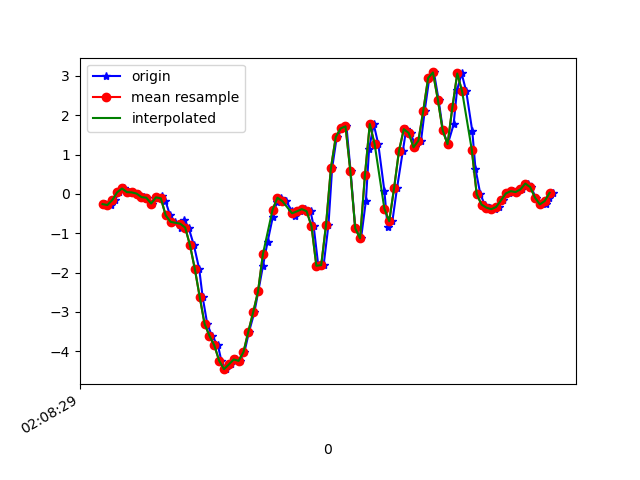

Data behind this chart, as committed beside it:
1617761309470, 456946170174909, -0.25953686, -0.2008968, -0.03899836
1617761309496, 456946189168477, -0.2827, 0.1119, -0.07809
1617761309510, 456946208186813, -0.1569, -0.2107, -0.04877
1617761309529, 456946227180397, 0.03857, 0.1607, -0.1013
1617761309548, 456946246198733, 0.1375, 0.1033, -0.04389
1617761309567, 456946265417789, 0.04467, -0.1019, -0.03411
1617761309586, 456946284457437, 0.03857, 0.1265, -0.009677
1617761309607, 456946303472269, 0.008022, -0.3096, 0.06241
1617761309630, 456946322511917, -0.08116, -0.3145, 0.03064
1617761309643, 456946341526797, -0.09705, 0.0239, 0.05385
1617761309663, 456946360566445, -0.2449, -0.4098, 0.05019
1617761309681, 456946379654669, -0.08727, -0.2033, 0.07096
1617761309706, 456946398672685, -0.04329, -0.1813, 0.1247
1617761309719, 456946417715469, -0.1826, -0.6053, 0.1748
1617761309738, 456946436733485, -0.5454, -0.3683, 0.08562
1617761309758, 456946455776269, -0.7104, -0.3157, 0.06729
1617761309781, 456946474832941, -0.8631, -0.7189, -0.003568
1617761309796, 456946493851661, -0.6554, -0.6981, -0.08542
1617761309814, 456946512895181, -0.8545, -0.8142, -0.1428
1617761309836, 456946531938701, -1.307, -1.31, -0.199
1617761309858, 456946550982221, -1.913, -1.596, -0.3725
1617761309872, 456946569990925, -2.622, -1.644, -0.5582
1617761309891, 456946589033997, -3.307, -1.793, -0.7354
1617761309910, 456946608077069, -3.608, -2.075, -0.8857
1617761309935, 456946627095373, -3.853, -2.168, -1.088
1617761309949, 456946646138509, -4.242, -2.296, -1.374
1617761309967, 456946665162893, -4.457, -2.552, -1.659
1617761309987, 456946684180429, -4.338, -2.617, -1.902
1617761310011, 456946703222797, -4.211, -2.638, -2.094
1617761310025, 456946722265165, -4.247, -2.736, -2.3
1617761310044, 456946741282701, -4.024, -2.718, -2.498
1617761310063, 456946760325069, -3.504, -2.598, -2.627
1617761310085, 456946779329997, -3.01, -2.559, -2.589
1617761310101, 456946798346445, -2.482, -2.528, -2.347
1617761310120, 456946817387597, -1.84, -2.307, -2.089
1617761310139, 456946836428749, -1.227, -2.038, -1.873
1617761310161, 456946855469901, -0.5821, -1.762, -1.578
1617761310177, 456946874477965, -0.2143, -1.344, -1.279
1617761310196, 456946893518925, -0.09705, -0.7995, -1.042
1617761310215, 456946912559821, -0.185, -0.1679, -0.8734
1617761310240, 456946931575949, -0.4342, 0.5505, -0.7183
1617761310253, 456946950616845, -0.5515, 1.202, -0.5998
1617761310272, 456946969657549, -0.444, 1.754, -0.5362
1617761310292, 456946988673677, -0.3866, 2.276, -0.535
1617761310316, 456947007714573, -0.4416, 2.77, -0.4263
1617761310329, 456947026755533, -0.8179, 3.497, -0.2125
1617761310348, 456947045771597, -1.827, 3.816, -0.1294
1617761310370, 456947064812493, -1.812, 4.167, 0.0282
1617761310390, 456947083844365, -0.7812, 4.665, 0.4057
1617761310405, 456947102860237, 0.6555, 4.833, 0.6158
1617761310424, 456947121900877, 1.447, 4.715, 0.5877
1617761310450, 456947140941645, 1.665, 3.608, 0.4424
1617761310464, 456947159957581, 1.718, 2.554, 0.5193
1617761310481, 456947178981581, 0.5786, 1.992, 0.5047
1617761310500, 456947198021837, -0.8728, 1.457, 0.4534
1617761310524, 456947217037517, -1.132, 0.8229, 0.435
1617761310544, 456947236077773, -0.174, 0.3709, 0.3996
1617761310557, 456947255118157, 1.132, 0.0801, 0.4436
1617761310576, 456947274116813, 1.777, -0.05185, 0.5987
1617761310595, 456947293156813, 1.264, -0.07506, 0.7625
1617761310620, 456947312196813, 0.0801, -0.1325, 0.8406
... 37 more rows
